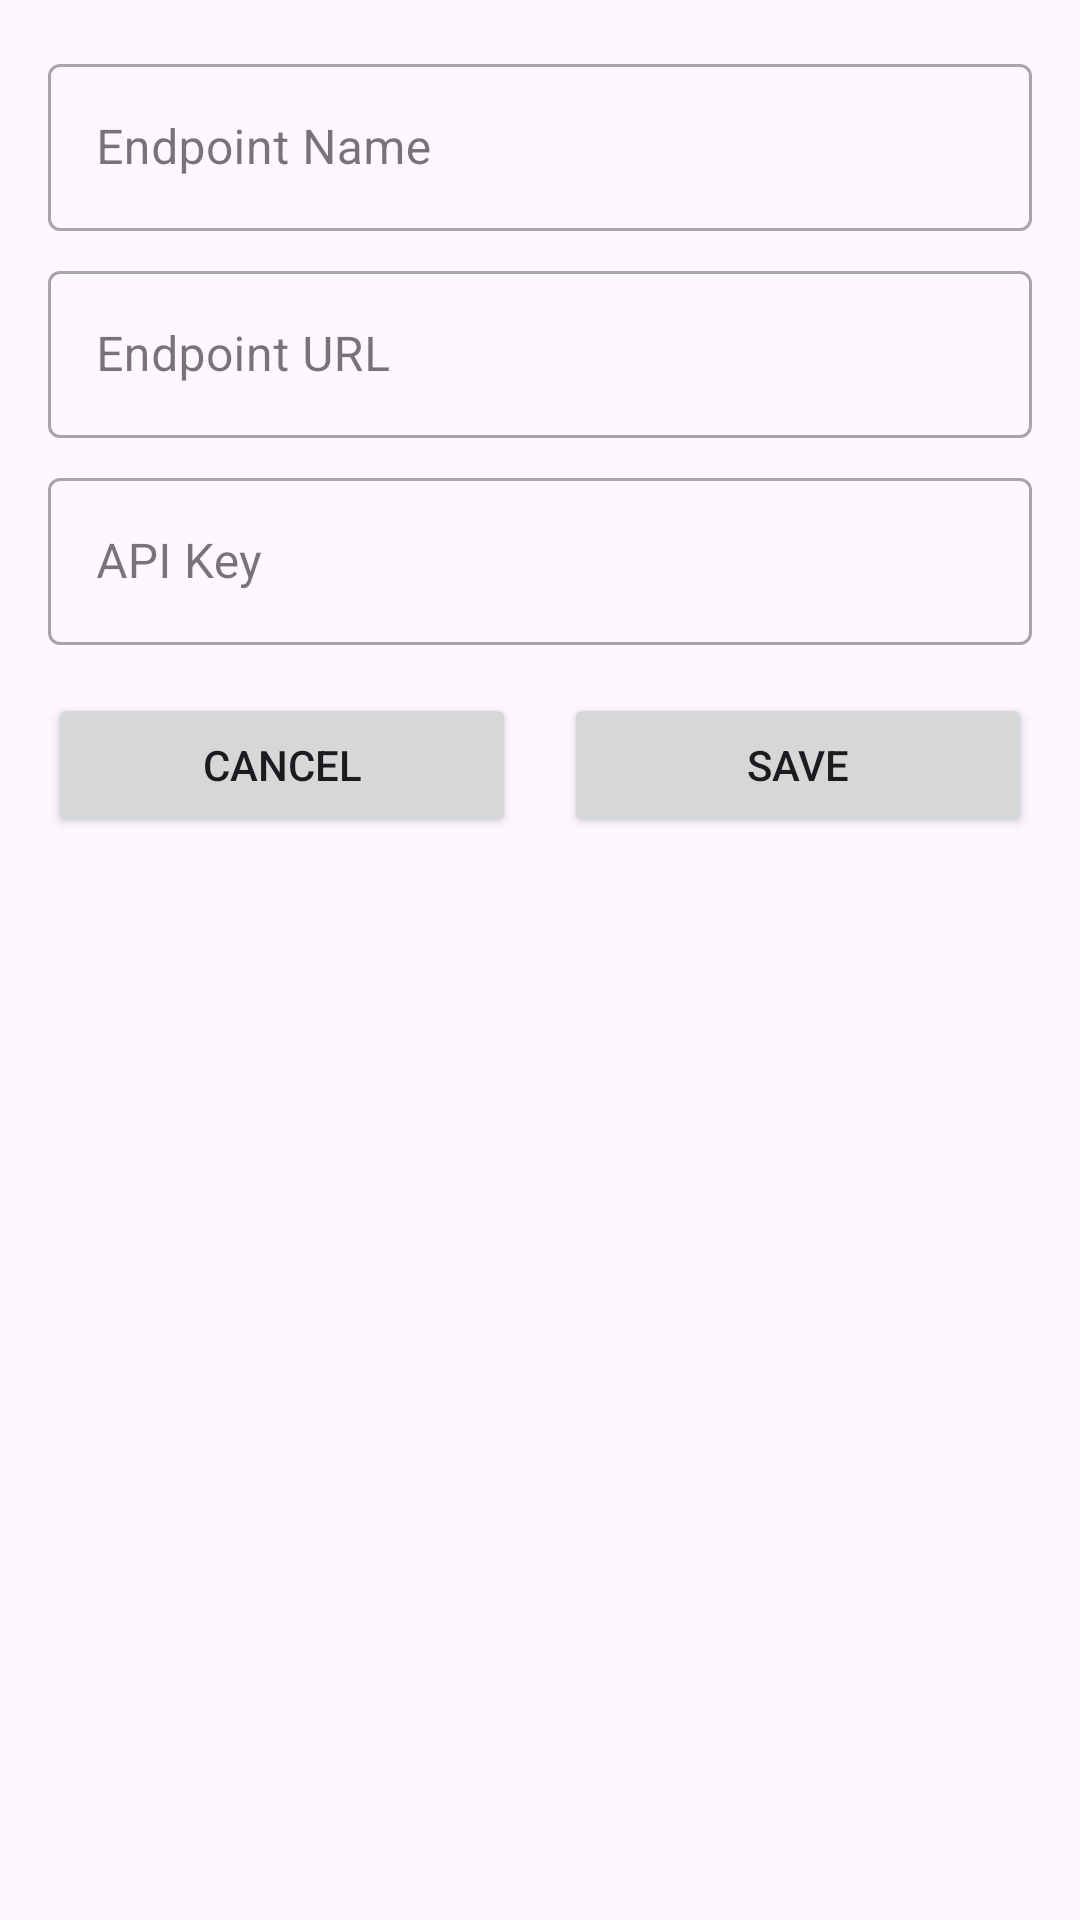

Android layout source for this screen:
<!-- AndroidManifest.xml: application theme Theme.Nhom4Aichatbot -->
<!-- res/layout/dialog_add_endpoint.xml -->
<?xml version="1.0" encoding="utf-8"?>
<LinearLayout xmlns:android="http://schemas.android.com/apk/res/android"
    android:layout_width="match_parent"
    android:layout_height="wrap_content"
    android:orientation="vertical"
    android:padding="16dp">

    <com.google.android.material.textfield.TextInputLayout
        android:layout_width="match_parent"
        android:layout_height="wrap_content"
        style="@style/Widget.MaterialComponents.TextInputLayout.OutlinedBox">
        <com.google.android.material.textfield.TextInputEditText
            android:id="@+id/editTextEndpointName"
            android:layout_width="match_parent"
            android:layout_height="wrap_content"
            android:hint="Endpoint Name" />
    </com.google.android.material.textfield.TextInputLayout>

    <com.google.android.material.textfield.TextInputLayout
        android:layout_width="match_parent"
        android:layout_height="wrap_content"
        android:layout_marginTop="8dp"
        style="@style/Widget.MaterialComponents.TextInputLayout.OutlinedBox">
        <com.google.android.material.textfield.TextInputEditText
            android:id="@+id/editTextEndpointUrl"
            android:layout_width="match_parent"
            android:layout_height="wrap_content"
            android:hint="Endpoint URL" />
    </com.google.android.material.textfield.TextInputLayout>

    <com.google.android.material.textfield.TextInputLayout
        android:layout_width="match_parent"
        android:layout_height="wrap_content"
        android:layout_marginTop="8dp"
        style="@style/Widget.MaterialComponents.TextInputLayout.OutlinedBox">
        <com.google.android.material.textfield.TextInputEditText
            android:id="@+id/editTextApiKey"
            android:layout_width="match_parent"
            android:layout_height="wrap_content"
            android:hint="API Key" />
    </com.google.android.material.textfield.TextInputLayout>

    <LinearLayout
        android:layout_width="match_parent"
        android:layout_height="wrap_content"
        android:layout_marginTop="16dp"
        android:orientation="horizontal">

        <Button
            android:id="@+id/buttonCancelEndpoint"
            android:layout_width="0dp"
            android:layout_height="wrap_content"
            android:layout_weight="1"
            android:layout_marginEnd="8dp"
            android:text="Cancel" />

        <Button
            android:id="@+id/buttonSaveEndpoint"
            android:layout_width="0dp"
            android:layout_height="wrap_content"
            android:layout_weight="1"
            android:layout_marginStart="8dp"
            android:text="Save" />
    </LinearLayout>
</LinearLayout>
<!-- resources referenced by this layout -->
<resources>
  <style name="Theme.Nhom4Aichatbot" parent="Base.Theme.Nhom4Aichatbot" />
  <style name="Base.Theme.Nhom4Aichatbot" parent="Theme.Material3.DayNight.NoActionBar">
          
          
      </style>
</resources>
